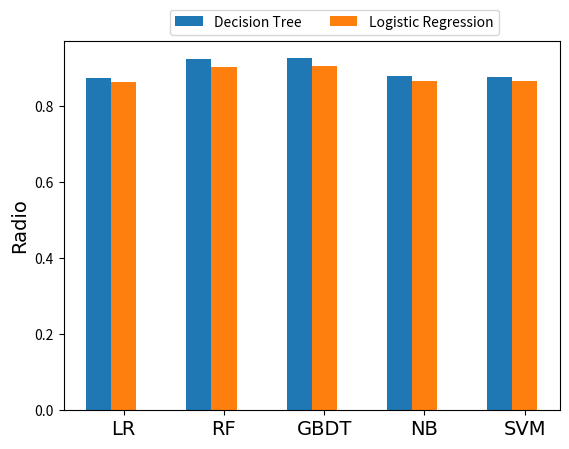

Generate this figure with matplotlib:
import numpy as np
import matplotlib.pyplot as plt

x = np.arange(start=0,stop=2,step=0.4)


_list1 = [0.873589164785553, 0.9221218961625283, 0.9247554552294959, 0.8784800601956358, 0.8747178329571106]
_list2 = [0.8611738148984198, 0.9014296463506396, 0.9040632054176072, 0.8660647103085026, 0.8645598194130926]


# DL = [0.9131, 0.9145, 0.9120, 0.9132]
# labels = [u'Accuracy Rate', u'Precision', u'Recall', u'F-Measure']
plt.xticks((-0.1, 0.3, 0.7, 1.1, 1.5),(u'LR', u'RF', u'GBDT', u'NB', u'SVM'), fontsize = 14, family='Times New Roman')
plt.ylabel(u"Radio", fontsize = 14, family='Times New Roman')

total_width, n = 0.5, 5
width = total_width / n
x = x - (total_width - width) / 2

rects1=plt.bar(x, _list1, width=width, label='Decision Tree')
rects2=plt.bar(x + width, _list2, width=width, label='Logistic Regression')
# rects3=plt.bar(x + 2 * width, GDBT, width=width, label='DBSCAN')
# rects4=plt.bar(x + 3 * width, NB, width=width, label='Density Peaks')
#rects5=plt.bar(x + 4 * width, NB1, width=width, label='Canopy + Kmeans')
# plt.bar(x + 4 * width, DL, width=width, label='DL')
def add_labels(rects):
    for rect in rects:
        height = rect.get_height()
        plt.text(rect.get_x() + rect.get_width() / 2, height, height, ha='center', va='bottom')
        # 柱形图边缘用白色填充，纯粹为了美观
        rect.set_edgecolor('white')

# add_labels(rects1)
# add_labels(rects2)
# add_labels(rects3)
# add_labels(rects4)
#add_labels(rects5)

# box = plt.get_position()
# plt.set_position([box.x0, box.y0, box.width , box.height* 0.8])
plt.legend(loc='center left', bbox_to_anchor=(0.2, 1.05),ncol=5)
# plt.grid(axis= 'y',color='gray',linestyle='--',linewidth=1)
# plt.savefig("figure4bb.pdf")
plt.show()